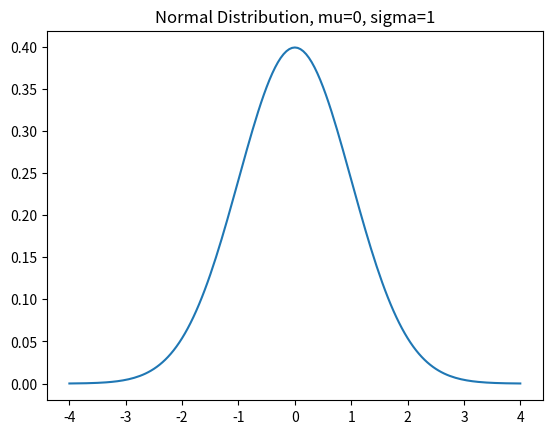

Write Python code to recreate this figure.
#정규 분포의 확률 밀도 함수

import math;
import matplotlib.pyplot as plt;

#정규분포 확률 밀도함수
def gaussian(x, mu, sigma):
    factor1=(1.0/(sigma*math.sqrt(2*math.pi)));
    factor2=math.pow(math.e,-((x-mu)**2)/(2*sigma*sigma**2))
    return factor1*factor2;

xVals, yVals=[],[];
mu, sigma=0,1
x=-4
while x<=4:
    xVals.append(x)
    yVals.append(gaussian(x,mu,sigma))
    x+=0.05

plt.plot(xVals,yVals);
plt.title(f'Normal Distribution, mu={mu}, sigma={sigma}');
plt.show();

